Image classification data set "hand_gestures_data" (abhishekjagtap1/Control_MountainCar-v0_using_Hand_Gestures_Real_Time on GitHub). Class labels (3): move back, move forward, stop sign.

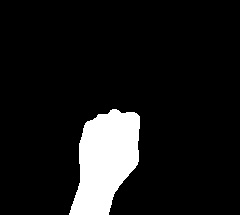
Label: move back

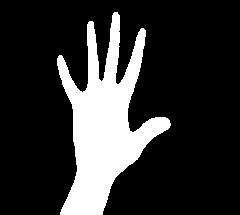
Label: move forward

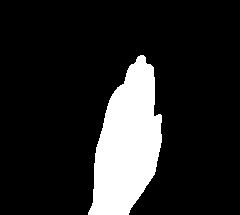
Label: move forward

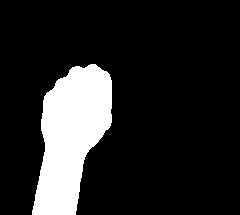
Label: move back

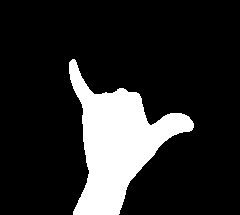
Label: stop sign

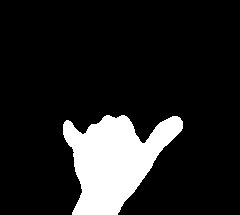
Label: stop sign
